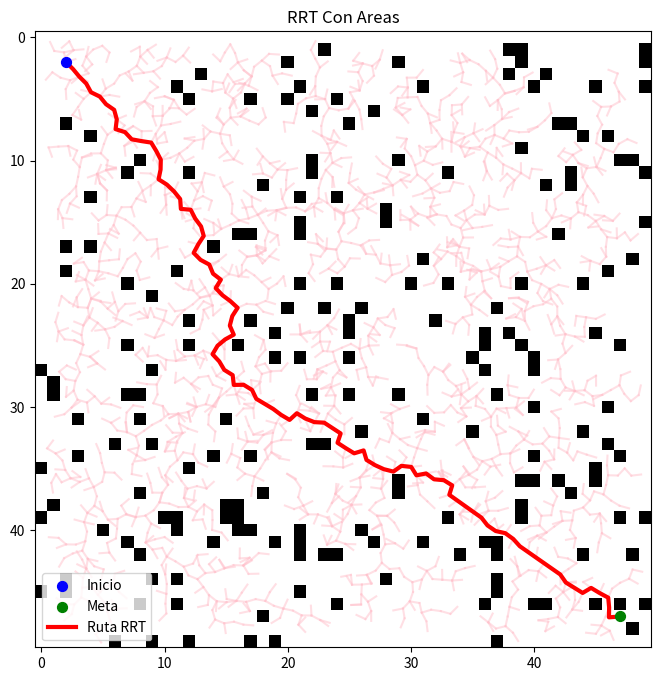

This chart was generated by the following Python code:
import numpy as np
import matplotlib.pyplot as plt
import random
import math

def colision_segmento(f_inicio, c_inicio, f_fin, c_fin, mapa_grid, radio_robot=0.35):

    dist = math.sqrt((f_fin - f_inicio)**2 + (c_fin - c_inicio)**2)
    pasos = int(dist / 0.1) + 1 
    
    for i in range(pasos + 1):
        t = i / pasos
        f_actual = f_inicio + t * (f_fin - f_inicio)
        c_actual = c_inicio + t * (c_fin - c_inicio)
        
        f_min = max(0, int(math.floor(f_actual - radio_robot)))
        f_max = min(mapa_grid.shape[0] - 1, int(math.ceil(f_actual + radio_robot)))
        c_min = max(0, int(math.floor(c_actual - radio_robot)))
        c_max = min(mapa_grid.shape[1] - 1, int(math.ceil(c_actual + radio_robot)))
        
        for f in range(f_min, f_max + 1):
            for c in range(c_min, c_max + 1):
                if mapa_grid[f, c] == 1: # Si hay un muro cerca
                    # Calculamos la distancia exacta del rayo al centro del muro
                    dist_obstaculo = math.sqrt((f_actual - f)**2 + (c_actual - c)**2)
                    
                    # El centro del cuadro al borde mide 0.5. Le sumamos el radio de nuestro robot.
                    if dist_obstaculo <= (0.5 + radio_robot):
                        return True # Colisión confirmada
                        
    return False

def calcular_ruta_rrt(mapa_grid, inicio, meta, iteraciones=3000, paso=1.0, animar=False):
    
    arbol = [{'f': float(inicio[0]), 'c': float(inicio[1]), 'padre': None}]
    llegamos = False
    nodo_final = None

    if animar:
        plt.ion()
        fig, ax = plt.subplots(figsize=(8, 8))
        ax.imshow(mapa_grid, cmap='Greys', origin='upper')
        ax.scatter(inicio[1], inicio[0], color='blue', s=50, zorder=5, label="Inicio")
        ax.scatter(meta[1], meta[0], color='green', s=50, zorder=5, label="Meta")
        ax.set_title("RRT Con Areas")

    for i in range(iteraciones):
        if random.random() < 0.1:
            rand_f, rand_c = meta[0], meta[1]
        else:
            rand_f = random.uniform(0, mapa_grid.shape[0] - 1)
            rand_c = random.uniform(0, mapa_grid.shape[1] - 1)

        idx_cercano = 0
        dist_min = float('inf')
        for idx, nodo in enumerate(arbol):
            dist = math.sqrt((nodo['f'] - rand_f)**2 + (nodo['c'] - rand_c)**2)
            if dist < dist_min:
                dist_min = dist
                idx_cercano = idx

        nodo_cercano = arbol[idx_cercano]

        theta = math.atan2(rand_f - nodo_cercano['f'], rand_c - nodo_cercano['c'])
        nuevo_f = nodo_cercano['f'] + paso * math.sin(theta)
        nuevo_c = nodo_cercano['c'] + paso * math.cos(theta)

        
        if not colision_segmento(nodo_cercano['f'], nodo_cercano['c'], nuevo_f, nuevo_c, mapa_grid, radio_robot=0.35):
            
            arbol.append({'f': nuevo_f, 'c': nuevo_c, 'padre': idx_cercano})
            idx_nuevo = len(arbol) - 1

            if animar:
                ax.plot([nodo_cercano['c'], nuevo_c], [nodo_cercano['f'], nuevo_f], 
                        color='pink', alpha=0.5, linewidth=1.5)
                if i % 10 == 0:
                    plt.pause(0.001)

            dist_meta = math.sqrt((nuevo_f - meta[0])**2 + (nuevo_c - meta[1])**2)
            if dist_meta <= paso:
                if not colision_segmento(nuevo_f, nuevo_c, meta[0], meta[1], mapa_grid, radio_robot=0.35):
                    llegamos = True
                    nodo_final = {'f': meta[0], 'c': meta[1], 'padre': idx_nuevo}
                    if animar:
                        ax.plot([nuevo_c, meta[1]], [nuevo_f, meta[0]], color='pink', alpha=0.5, linewidth=1.5)
                    break

    ruta = []
    if llegamos:
        nodo_actual = nodo_final
        while nodo_actual is not None:
            ruta.append((nodo_actual['f'], nodo_actual['c']))
            if nodo_actual['padre'] is not None:
                nodo_actual = arbol[nodo_actual['padre']]
            else:
                nodo_actual = None
        ruta = ruta[::-1]

        if animar:
            x_ruta = [coord[1] for coord in ruta]
            y_ruta = [coord[0] for coord in ruta]
            ax.plot(x_ruta, y_ruta, color='red', linewidth=3, label='Ruta RRT')
            ax.legend(loc="lower left")
            plt.ioff()
            plt.show()

        return arbol, ruta
    else:
        if animar:
            plt.ioff()
            plt.show()
        return arbol, []

if __name__ == "__main__":
    dimension = 50
    mapa_prueba = np.zeros((dimension, dimension))

    inicio_prueba = (2, 2)
    meta_prueba = (47, 47)
    cantidad_muros = 200 # Subí los muros para forzar cuellos de botella

    celdas_posibles = [(f, c) for f in range(dimension) for c in range(dimension)
                       if (f, c) != inicio_prueba and (f, c) != meta_prueba]
    
    muros_elegidos = random.sample(celdas_posibles, cantidad_muros)

    for f, c in muros_elegidos:
        mapa_prueba[f, c] = 1

    print("Iniciando algoritmo RRT con radio de colisión blindado...")
    arbol_explorado, ruta_optima = calcular_ruta_rrt(
        mapa_grid=mapa_prueba, 
        inicio=inicio_prueba, 
        meta=meta_prueba, 
        paso=0.8, 
        iteraciones=4000, 
        animar=True
    )

    if len(ruta_optima) > 0:
        print(f"¡Ruta encontrada con {len(ruta_optima)} nodos continuos!")
    else:
        print("El algoritmo se quedó sin iteraciones (el mapa generó un bloqueo total).")
